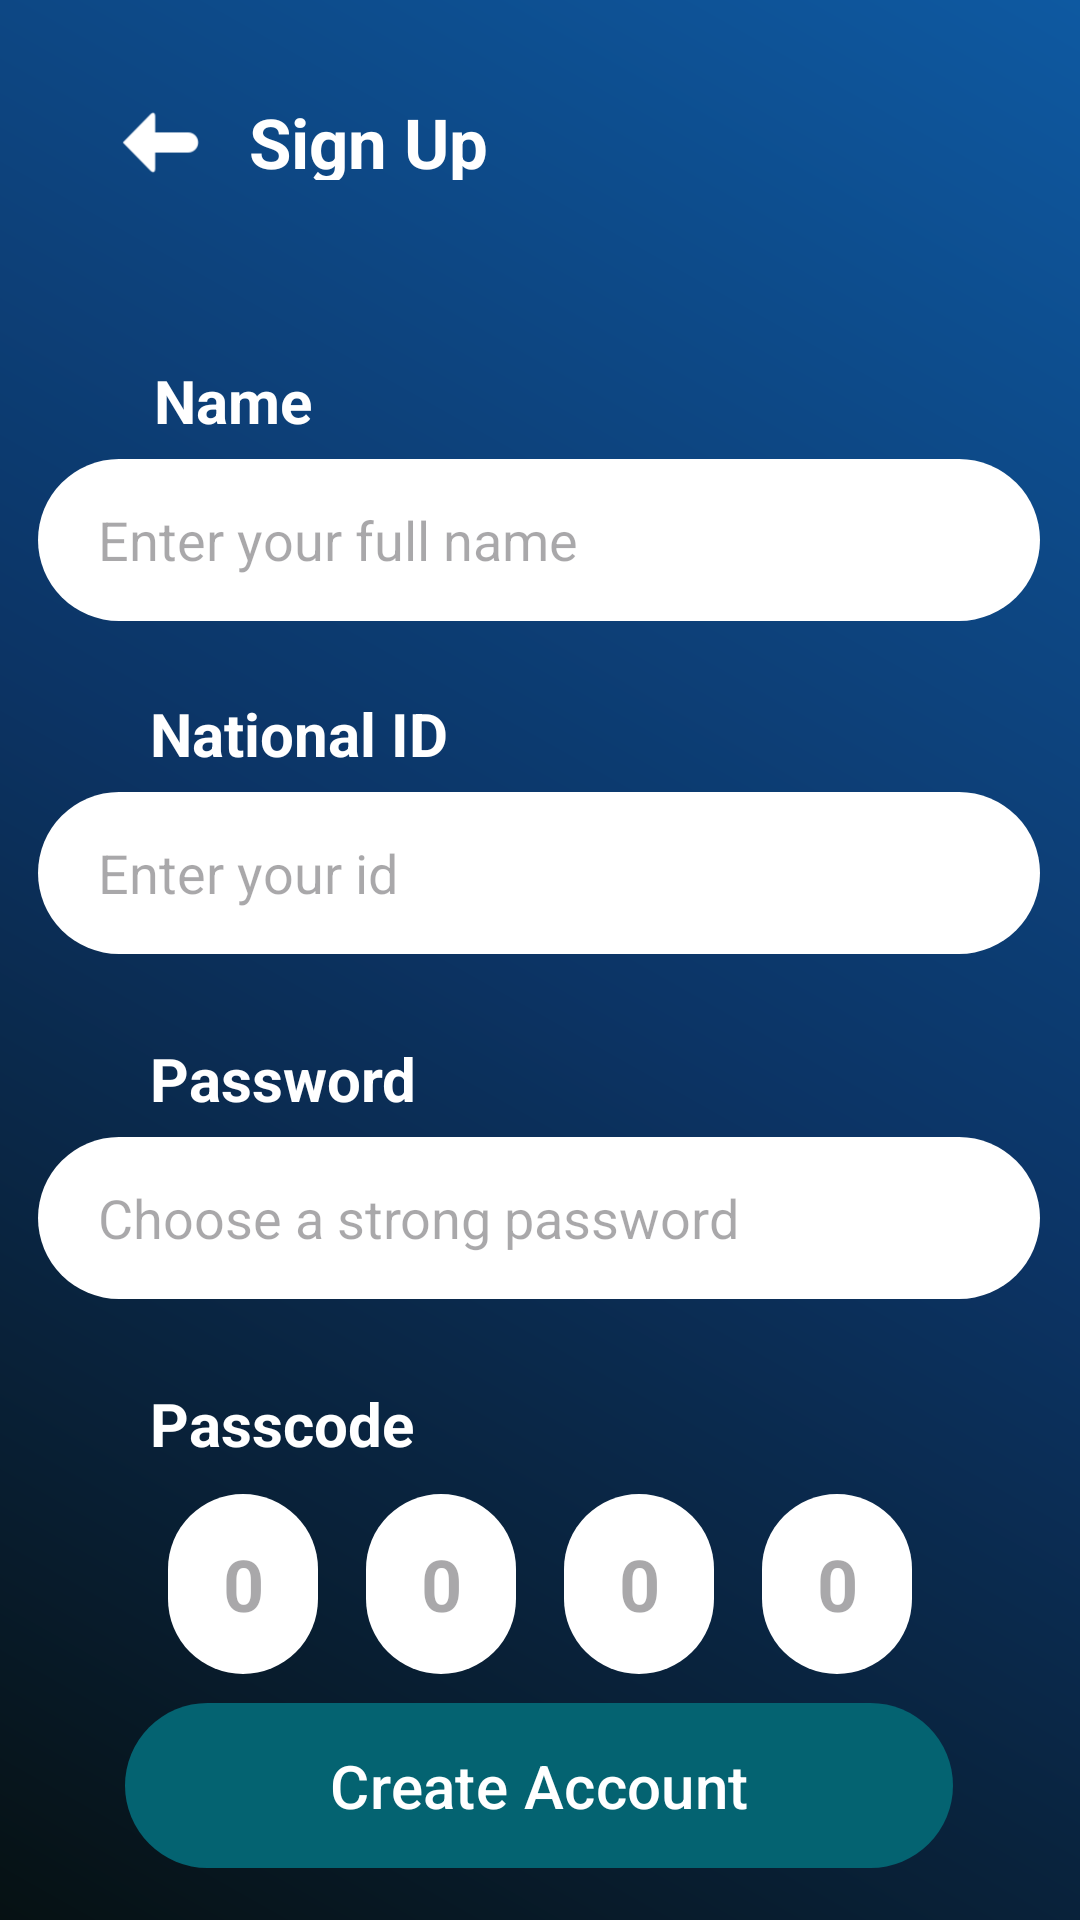

The Android layout XML behind this screen, and the referenced resources:
<!-- AndroidManifest.xml: application theme Theme.WazinHasad -->
<!-- res/layout/activity_sign_up.xml -->
<?xml version="1.0" encoding="utf-8"?>
<androidx.constraintlayout.widget.ConstraintLayout xmlns:android="http://schemas.android.com/apk/res/android"
    xmlns:app="http://schemas.android.com/apk/res-auto"
    xmlns:tools="http://schemas.android.com/tools"
    android:layout_width="match_parent"
    android:layout_height="match_parent"
    android:background="@drawable/blue_gradient_bg2">

    <ImageView
        android:id="@+id/imageView10"
        android:layout_width="43dp"
        android:layout_height="47dp"
        android:layout_marginStart="32dp"
        android:layout_marginTop="24dp"
        app:layout_constraintStart_toStartOf="parent"
        app:layout_constraintTop_toTopOf="parent"
        app:srcCompat="@drawable/arrow4" />

    <TextView
        android:id="@+id/tv_signup_title"
        android:layout_width="260dp"
        android:layout_height="28dp"
        android:layout_marginStart="8dp"
        android:layout_marginTop="32dp"
        android:text="Sign Up"
        android:textColor="#FFFFFF"
        android:textSize="23sp"
        android:textStyle="bold"
        app:layout_constraintStart_toEndOf="@+id/imageView10"
        app:layout_constraintTop_toTopOf="parent" />

    <TextView
        android:id="@+id/tv_Name"
        android:layout_width="84dp"
        android:layout_height="29dp"
        android:layout_marginTop="60dp"
        android:text="Name"
        android:textColor="@color/white"
        android:textSize="20dp"
        android:textStyle="bold"
        app:layout_constraintEnd_toEndOf="parent"
        app:layout_constraintHorizontal_bias="0.186"
        app:layout_constraintStart_toStartOf="parent"
        app:layout_constraintTop_toBottomOf="@+id/tv_signup_title" />

    <EditText
        android:id="@+id/et_Name"
        android:layout_width="334dp"
        android:layout_height="54dp"
        android:layout_marginTop="4dp"
        android:background="@drawable/sgin_up"
        android:ems="10"
        android:hint="Enter your full name"
        android:inputType="text"
        android:paddingLeft="20dp"
        app:layout_constraintEnd_toEndOf="parent"
        app:layout_constraintHorizontal_bias="0.493"
        app:layout_constraintStart_toStartOf="parent"
        app:layout_constraintTop_toBottomOf="@+id/tv_Name" />

    <TextView
        android:id="@+id/tv_National_ID"
        android:layout_width="120dp"
        android:layout_height="29dp"
        android:layout_marginTop="24dp"
        android:text="National ID"
        android:textColor="@color/white"
        android:textSize="20dp"
        android:textStyle="bold"
        app:layout_constraintEnd_toEndOf="parent"
        app:layout_constraintHorizontal_bias="0.209"
        app:layout_constraintStart_toStartOf="parent"
        app:layout_constraintTop_toBottomOf="@+id/et_Name" />

    <EditText
        android:id="@+id/et_National_ID"
        android:layout_width="334dp"
        android:layout_height="54dp"
        android:layout_marginTop="4dp"
        android:background="@drawable/sgin_up"
        android:ems="10"
        android:hint="Enter your id"
        android:inputType="number"
        android:paddingLeft="20dp"
        app:layout_constraintEnd_toEndOf="parent"
        app:layout_constraintHorizontal_bias="0.493"
        app:layout_constraintStart_toStartOf="parent"
        app:layout_constraintTop_toBottomOf="@+id/tv_National_ID" />

    <TextView
        android:id="@+id/tv_Password"
        android:layout_width="120dp"
        android:layout_height="29dp"
        android:layout_marginTop="28dp"
        android:text="Password"
        android:textColor="@color/white"
        android:textSize="20dp"
        android:textStyle="bold"
        app:layout_constraintEnd_toEndOf="parent"
        app:layout_constraintHorizontal_bias="0.209"
        app:layout_constraintStart_toStartOf="parent"
        app:layout_constraintTop_toBottomOf="@+id/et_National_ID" />

    <EditText
        android:id="@+id/et_Password"
        android:layout_width="334dp"
        android:layout_height="54dp"
        android:layout_marginTop="4dp"
        android:background="@drawable/sgin_up"
        android:ems="10"
        android:hint="Choose a strong password"
        android:inputType="text"
        android:paddingLeft="20dp"
        app:layout_constraintEnd_toEndOf="parent"
        app:layout_constraintHorizontal_bias="0.493"
        app:layout_constraintStart_toStartOf="parent"
        app:layout_constraintTop_toBottomOf="@+id/tv_Password"
        tools:ignore="DuplicateClickableBoundsCheck" />

    <com.google.android.material.button.MaterialButton
        android:id="@+id/but_Create"
        android:layout_width="276dp"
        android:layout_height="63dp"
        android:layout_marginBottom="16dp"
        android:text="Create Account"
        android:textColor="#FFFFFF"
        android:textSize="20sp"
        app:backgroundTint="#046371"
        app:layout_constraintBottom_toBottomOf="parent"
        app:layout_constraintEnd_toEndOf="parent"
        app:layout_constraintHorizontal_bias="0.496"
        app:layout_constraintStart_toStartOf="parent"
        app:layout_constraintTop_toBottomOf="@+id/linearLayout"
        app:layout_constraintVertical_bias="0.529" />

    <TextView
        android:id="@+id/tv_Passcode"
        android:layout_width="120dp"
        android:layout_height="29dp"
        android:layout_marginTop="28dp"
        android:text="Passcode"
        android:textColor="@color/white"
        android:textSize="20dp"
        android:textStyle="bold"
        app:layout_constraintEnd_toEndOf="parent"
        app:layout_constraintHorizontal_bias="0.209"
        app:layout_constraintStart_toStartOf="parent"
        app:layout_constraintTop_toBottomOf="@+id/et_Password" />

    <LinearLayout
        android:id="@+id/linearLayout"
        android:layout_width="match_parent"
        android:layout_height="wrap_content"
        android:gravity="center"
        android:layoutDirection="ltr"
        android:orientation="horizontal"
        app:layout_constraintEnd_toEndOf="parent"
        app:layout_constraintStart_toStartOf="parent"
        app:layout_constraintTop_toBottomOf="@+id/tv_Passcode">

        <EditText
            android:id="@+id/code1"
            style="@style/OtpEditTextStyle"
            android:hint="0" />

        <EditText
            android:id="@+id/code2"
            style="@style/OtpEditTextStyle"
            android:hint="0" />

        <EditText
            android:id="@+id/code3"
            style="@style/OtpEditTextStyle"
            android:hint="0" />

        <EditText
            android:id="@+id/code4"
            style="@style/OtpEditTextStyle"
            android:hint="0" />

    </LinearLayout>


</androidx.constraintlayout.widget.ConstraintLayout>
<!-- resources referenced by this layout -->
<resources>
  <color name="white">#FFFFFFFF</color>
  <!-- drawable arrow4: png bitmap (drawable, 1123 bytes) -->
  <!-- drawable blue_gradient_bg2 (drawable) -->
  <?xml version="1.0" encoding="utf-8"?>
  <shape xmlns:android="http://schemas.android.com/apk/res/android"
      android:shape="rectangle">
  
      <gradient
          android:startColor="#061113"
          android:centerColor="#0C3465"
          android:endColor="#0E59A1"
          android:angle="45"
          android:type="linear" />
  
  </shape>
  <!-- drawable sgin_up (drawable) -->
  <shape xmlns:android="http://schemas.android.com/apk/res/android">
      <solid android:color="#FFFFFF" />
      <corners android:radius="30dp" />
  
  
  </shape>
  <style name="OtpEditTextStyle">
          <item name="android:layout_width">50dp</item>
          <item name="android:layout_height">60dp</item>
          <item name="android:layout_margin">8dp</item>
          <item name="android:gravity">center</item>
          <item name="android:inputType">number</item>
          <item name="android:maxLength">1</item>
          <item name="android:textSize">24sp</item>
          <item name="android:textStyle">bold</item>
          <item name="android:background">@drawable/sgin_up</item>
      </style>
  <style name="Theme.WazinHasad" parent="Base.Theme.WazinHasad" />
  <style name="Base.Theme.WazinHasad" parent="Theme.Material3.DayNight.NoActionBar">
          
          
          <item name="colorPrimary">@color/main_dark_blue</item>
  
      </style>
  <color name="main_dark_blue">#065AAA</color>
</resources>
